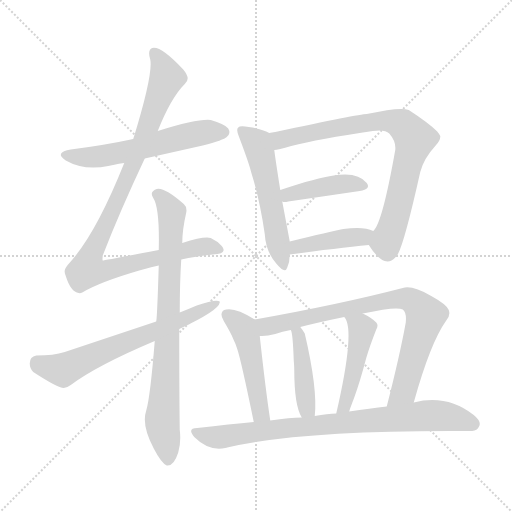
t = 0.00 s
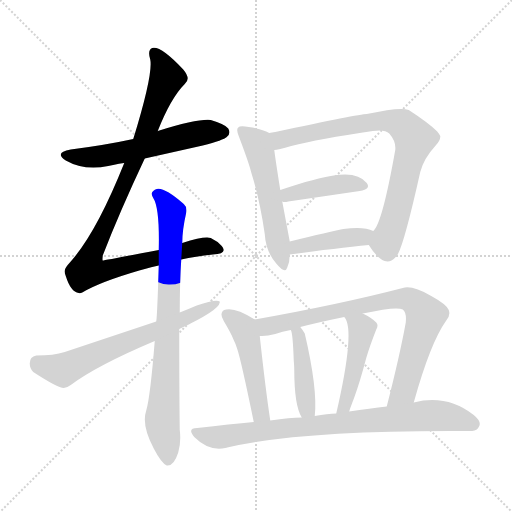
t = 1.98 s
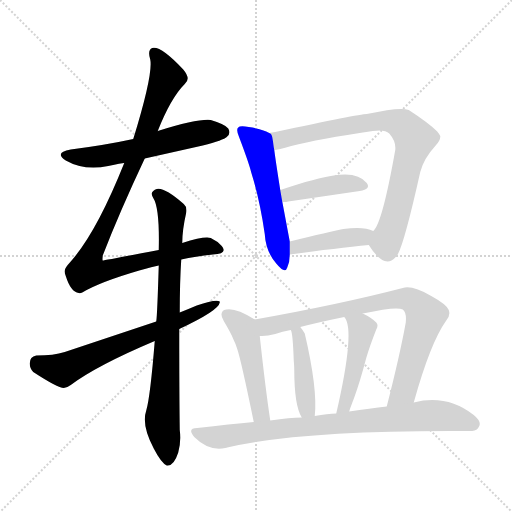
t = 3.97 s
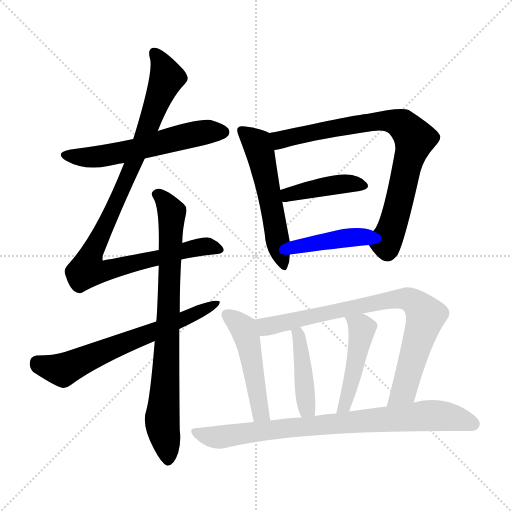
t = 5.95 s
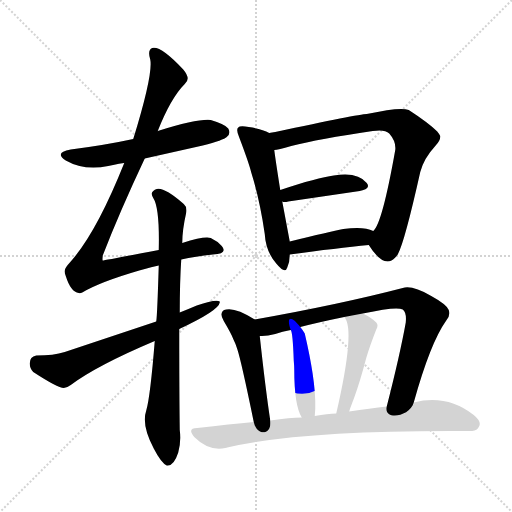
t = 7.93 s
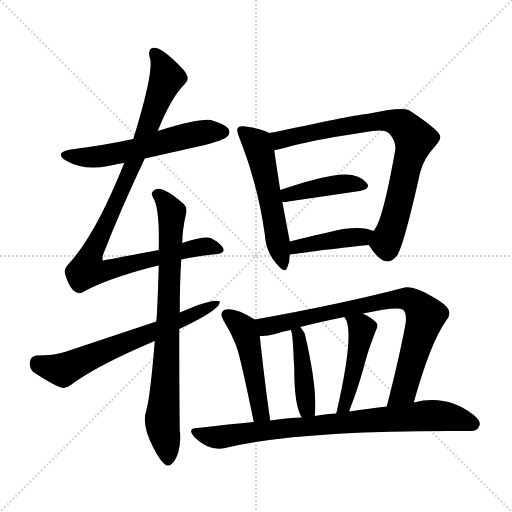
t = 9.92 s

The animated SVG that drew these frames (rendered in a browser with its animation timeline set to each time). Animation: 13 CSS @keyframes rules; one cycle of 9.92 s.

<svg version="1.1" viewBox="0 0 1024 1024" xmlns="http://www.w3.org/2000/svg">
  <g stroke="lightgray" stroke-dasharray="1,1" stroke-width="1" transform="scale(4, 4)">
    <line x1="0" y1="0" x2="256" y2="256"></line>
    <line x1="256" y1="0" x2="0" y2="256"></line>
    <line x1="128" y1="0" x2="128" y2="256"></line>
    <line x1="0" y1="128" x2="256" y2="128"></line>
  </g>
<g transform="scale(1, -1) translate(0, -900)">
   <style type="text/css">
    @keyframes keyframes0 {
      from {
       stroke: blue;
       stroke-dashoffset: 575;
       stroke-width: 128;
       }
       65% {
       animation-timing-function: step-end;
       stroke: blue;
       stroke-dashoffset: 0;
       stroke-width: 128;
       }
       to {
       stroke: black;
       stroke-width: 1024;
       }
       }
       #make-me-a-hanzi-animation-0 {
         animation: keyframes0 0.717936s both;
         animation-delay: 0.000000s;
         animation-timing-function: linear;
       }
    @keyframes keyframes1 {
      from {
       stroke: blue;
       stroke-dashoffset: 994;
       stroke-width: 128;
       }
       76% {
       animation-timing-function: step-end;
       stroke: blue;
       stroke-dashoffset: 0;
       stroke-width: 128;
       }
       to {
       stroke: black;
       stroke-width: 1024;
       }
       }
       #make-me-a-hanzi-animation-1 {
         animation: keyframes1 1.058919s both;
         animation-delay: 0.717936s;
         animation-timing-function: linear;
       }
    @keyframes keyframes2 {
      from {
       stroke: blue;
       stroke-dashoffset: 798;
       stroke-width: 128;
       }
       72% {
       animation-timing-function: step-end;
       stroke: blue;
       stroke-dashoffset: 0;
       stroke-width: 128;
       }
       to {
       stroke: black;
       stroke-width: 1024;
       }
       }
       #make-me-a-hanzi-animation-2 {
         animation: keyframes2 0.899414s both;
         animation-delay: 1.776855s;
         animation-timing-function: linear;
       }
    @keyframes keyframes3 {
      from {
       stroke: blue;
       stroke-dashoffset: 649;
       stroke-width: 128;
       }
       68% {
       animation-timing-function: step-end;
       stroke: blue;
       stroke-dashoffset: 0;
       stroke-width: 128;
       }
       to {
       stroke: black;
       stroke-width: 1024;
       }
       }
       #make-me-a-hanzi-animation-3 {
         animation: keyframes3 0.778158s both;
         animation-delay: 2.676270s;
         animation-timing-function: linear;
       }
    @keyframes keyframes4 {
      from {
       stroke: blue;
       stroke-dashoffset: 544;
       stroke-width: 128;
       }
       64% {
       animation-timing-function: step-end;
       stroke: blue;
       stroke-dashoffset: 0;
       stroke-width: 128;
       }
       to {
       stroke: black;
       stroke-width: 1024;
       }
       }
       #make-me-a-hanzi-animation-4 {
         animation: keyframes4 0.692708s both;
         animation-delay: 3.454427s;
         animation-timing-function: linear;
       }
    @keyframes keyframes5 {
      from {
       stroke: blue;
       stroke-dashoffset: 795;
       stroke-width: 128;
       }
       72% {
       animation-timing-function: step-end;
       stroke: blue;
       stroke-dashoffset: 0;
       stroke-width: 128;
       }
       to {
       stroke: black;
       stroke-width: 1024;
       }
       }
       #make-me-a-hanzi-animation-5 {
         animation: keyframes5 0.896973s both;
         animation-delay: 4.147135s;
         animation-timing-function: linear;
       }
    @keyframes keyframes6 {
      from {
       stroke: blue;
       stroke-dashoffset: 416;
       stroke-width: 128;
       }
       58% {
       animation-timing-function: step-end;
       stroke: blue;
       stroke-dashoffset: 0;
       stroke-width: 128;
       }
       to {
       stroke: black;
       stroke-width: 1024;
       }
       }
       #make-me-a-hanzi-animation-6 {
         animation: keyframes6 0.588542s both;
         animation-delay: 5.044108s;
         animation-timing-function: linear;
       }
    @keyframes keyframes7 {
      from {
       stroke: blue;
       stroke-dashoffset: 415;
       stroke-width: 128;
       }
       57% {
       animation-timing-function: step-end;
       stroke: blue;
       stroke-dashoffset: 0;
       stroke-width: 128;
       }
       to {
       stroke: black;
       stroke-width: 1024;
       }
       }
       #make-me-a-hanzi-animation-7 {
         animation: keyframes7 0.587728s both;
         animation-delay: 5.632650s;
         animation-timing-function: linear;
       }
    @keyframes keyframes8 {
      from {
       stroke: blue;
       stroke-dashoffset: 490;
       stroke-width: 128;
       }
       61% {
       animation-timing-function: step-end;
       stroke: blue;
       stroke-dashoffset: 0;
       stroke-width: 128;
       }
       to {
       stroke: black;
       stroke-width: 1024;
       }
       }
       #make-me-a-hanzi-animation-8 {
         animation: keyframes8 0.648763s both;
         animation-delay: 6.220378s;
         animation-timing-function: linear;
       }
    @keyframes keyframes9 {
      from {
       stroke: blue;
       stroke-dashoffset: 805;
       stroke-width: 128;
       }
       72% {
       animation-timing-function: step-end;
       stroke: blue;
       stroke-dashoffset: 0;
       stroke-width: 128;
       }
       to {
       stroke: black;
       stroke-width: 1024;
       }
       }
       #make-me-a-hanzi-animation-9 {
         animation: keyframes9 0.905111s both;
         animation-delay: 6.869141s;
         animation-timing-function: linear;
       }
    @keyframes keyframes10 {
      from {
       stroke: blue;
       stroke-dashoffset: 429;
       stroke-width: 128;
       }
       58% {
       animation-timing-function: step-end;
       stroke: blue;
       stroke-dashoffset: 0;
       stroke-width: 128;
       }
       to {
       stroke: black;
       stroke-width: 1024;
       }
       }
       #make-me-a-hanzi-animation-10 {
         animation: keyframes10 0.599121s both;
         animation-delay: 7.774251s;
         animation-timing-function: linear;
       }
    @keyframes keyframes11 {
      from {
       stroke: blue;
       stroke-dashoffset: 464;
       stroke-width: 128;
       }
       60% {
       animation-timing-function: step-end;
       stroke: blue;
       stroke-dashoffset: 0;
       stroke-width: 128;
       }
       to {
       stroke: black;
       stroke-width: 1024;
       }
       }
       #make-me-a-hanzi-animation-11 {
         animation: keyframes11 0.627604s both;
         animation-delay: 8.373372s;
         animation-timing-function: linear;
       }
    @keyframes keyframes12 {
      from {
       stroke: blue;
       stroke-dashoffset: 815;
       stroke-width: 128;
       }
       73% {
       animation-timing-function: step-end;
       stroke: blue;
       stroke-dashoffset: 0;
       stroke-width: 128;
       }
       to {
       stroke: black;
       stroke-width: 1024;
       }
       }
       #make-me-a-hanzi-animation-12 {
         animation: keyframes12 0.913249s both;
         animation-delay: 9.000977s;
         animation-timing-function: linear;
       }
</style>
<path d="M 289.5 583.0 L 405.5 609.0 Q 447.5 620.0 453.5 626.0 Q 462.5 633.0 456.5 643.0 Q 451.5 651.0 421.5 660.0 Q 396.5 663.0 315.5 638.0 L 266.5 622.0 Q 211.5 610.0 141.5 601.0 Q 107.5 595.0 131.5 579.0 Q 168.5 558.0 216.5 568.0 Q 243.5 574.0 248.5 574.0 L 289.5 583.0 Z" fill="lightgray"></path> 
<path d="M 362.5 381.0 Q 390.5 387.0 425.5 391.0 Q 456.5 392.0 443.5 408.0 Q 434.5 418.0 421.5 424.0 Q 408.5 428.0 364.5 414.0 L 317.5 400.0 Q 207.5 379.0 205.5 379.0 Q 204.5 379.0 205.5 389.0 Q 239.5 477.0 289.5 583.0 L 315.5 638.0 Q 341.5 704.0 369.5 732.0 Q 382.5 742.0 366.5 761.0 Q 321.5 809.0 304.5 804.0 Q 294.5 800.0 300.5 781.0 Q 306.5 752.0 266.5 622.0 L 248.5 574.0 Q 193.5 436.0 141.5 377.0 Q 129.5 364.0 129.5 359.0 Q 128.5 355.0 131.5 348.0 Q 141.5 316.0 157.5 314.0 Q 160.5 313.0 164.5 315.0 Q 199.5 336.0 278.5 359.0 Q 306.5 367.0 317.5 369.0 L 362.5 381.0 Z" fill="lightgray"></path> 
<path d="M 309.5 218.0 Q 300.5 106.0 292.5 79.0 Q 282.5 50.0 307.5 3.0 Q 322.5 -26.0 333.5 -31.0 Q 347.5 -33.0 356.5 -5.0 Q 362.5 16.0 359.5 40.0 Q 358.5 110.0 358.5 242.0 L 359.5 275.0 Q 359.5 336.0 362.5 381.0 L 364.5 414.0 Q 364.5 440.0 372.5 475.0 Q 374.5 486.0 367.5 492.0 Q 328.5 526.0 313.5 522.0 Q 309.5 521.0 306.5 518.0 Q 300.5 514.0 306.5 504.0 Q 319.5 484.0 317.5 400.0 L 317.5 369.0 Q 314.5 270.0 312.5 257.0 L 309.5 218.0 Z" fill="lightgray"></path> 
<path d="M 358.5 242.0 Q 437.5 279.0 439.5 295.0 L 439.5 297.0 Q 431.5 302.0 393.5 289.0 Q 379.5 283.0 359.5 275.0 L 312.5 257.0 L 129.5 196.0 Q 107.5 189.0 72.5 189.0 Q 59.5 187.0 59.5 173.0 Q 59.5 163.0 66.5 156.0 Q 115.5 124.0 127.5 124.0 Q 133.5 124.0 141.5 130.0 Q 193.5 169.0 309.5 218.0 L 358.5 242.0 Z" fill="lightgray"></path> 
<path d="M 538.5 634.0 Q 524.5 642.0 497.5 646.0 Q 479.5 649.0 476.5 645.0 Q 471.5 641.0 478.5 625.0 Q 497.5 575.0 502.5 555.0 Q 519.5 501.0 529.5 432.0 Q 531.5 397.0 552.5 373.0 Q 570.5 351.0 574.5 365.0 Q 579.5 376.0 579.5 391.0 L 579.5 417.0 L 564.5 497.0 L 560.5 520.0 Q 551.5 577.0 548.5 600.0 C 544.5 630.0 544.5 631.0 538.5 634.0 Z" fill="lightgray"></path> 
<path d="M 733.5 672.0 Q 717.5 672.0 550.5 636.0 Q 543.5 635.0 538.5 634.0 C 508.5 629.0 519.5 594.0 548.5 600.0 Q 555.5 600.0 582.5 608.0 Q 637.5 622.0 745.5 638.0 Q 769.5 642.0 778.5 633.0 Q 792.5 617.0 790.5 600.0 Q 764.5 453.0 746.5 438.0 C 733.5 416.0 733.5 416.0 737.5 410.0 Q 768.5 361.0 790.5 385.0 Q 792.5 387.0 795.5 391.0 Q 809.5 417.0 840.5 556.0 Q 847.5 583.0 870.5 608.0 Q 881.5 620.0 880.5 628.0 Q 878.5 632.0 874.5 637.0 Q 857.5 654.0 817.5 680.0 Q 801.5 687.0 733.5 672.0 Z" fill="lightgray"></path> 
<path d="M 564.5 497.0 Q 568.5 495.0 576.5 497.0 L 719.5 518.0 Q 742.5 522.0 733.5 534.0 Q 715.5 557.0 667.5 549.0 Q 635.5 545.0 560.5 520.0 C 532.5 511.0 534.5 502.0 564.5 497.0 Z" fill="lightgray"></path> 
<path d="M 579.5 391.0 Q 675.5 404.0 737.5 410.0 C 767.5 413.0 773.5 426.0 746.5 438.0 Q 727.5 448.0 686.5 442.0 Q 660.5 437.0 579.5 417.0 C 550.5 410.0 549.5 387.0 579.5 391.0 Z" fill="lightgray"></path> 
<path d="M 509.5 261.0 Q 471.5 285.0 452.5 281.0 Q 447.5 281.0 445.5 278.0 Q 439.5 271.0 447.5 258.0 Q 463.5 231.0 466.5 222.0 Q 471.5 212.0 474.5 202.0 Q 482.5 178.0 507.5 56.0 C 513.5 27.0 544.5 29.0 540.5 59.0 Q 530.5 126.0 519.5 228.0 C 516.5 257.0 516.5 257.0 509.5 261.0 Z" fill="lightgray"></path> 
<path d="M 827.5 95.0 Q 860.5 214.0 892.5 259.0 Q 901.5 269.0 897.5 280.0 Q 893.5 291.0 862.5 308.0 Q 824.5 330.0 805.5 324.0 Q 678.5 291.0 509.5 261.0 C 479.5 256.0 489.5 226.0 519.5 228.0 Q 532.5 227.0 550.5 232.0 Q 564.5 237.0 581.5 240.0 L 600.5 246.0 Q 639.5 256.0 688.5 266.0 L 725.5 273.0 Q 793.5 288.0 805.5 281.0 Q 813.5 275.0 811.5 255.0 Q 800.5 193.0 773.5 87.0 C 766.5 58.0 819.5 66.0 827.5 95.0 Z" fill="lightgray"></path> 
<path d="M 629.5 68.0 Q 635.5 122.0 609.5 233.0 Q 605.5 240.0 600.5 246.0 C 582.5 270.0 571.5 268.0 581.5 240.0 Q 585.5 236.0 587.5 179.0 Q 588.5 167.0 588.5 161.0 Q 588.5 89.0 603.5 65.0 C 617.5 39.0 626.5 38.0 629.5 68.0 Z" fill="lightgray"></path> 
<path d="M 698.5 77.0 Q 698.5 79.0 708.5 105.0 Q 719.5 135.0 732.5 184.0 Q 739.5 208.0 752.5 241.0 Q 757.5 250.0 752.5 255.0 Q 742.5 265.0 725.5 273.0 C 698.5 286.0 672.5 291.0 688.5 266.0 Q 711.5 242.0 672.5 73.0 C 665.5 44.0 689.5 48.0 698.5 77.0 Z" fill="lightgray"></path> 
<path d="M 507.5 56.0 Q 461.5 52.0 394.5 44.0 Q 373.5 44.0 388.5 26.0 Q 417.5 -3.0 450.5 4.0 Q 453.5 5.0 454.5 5.0 Q 595.5 38.0 900.5 38.0 L 944.5 38.0 Q 954.5 39.0 957.5 46.0 Q 964.5 56.0 947.5 70.0 Q 893.5 112.0 827.5 95.0 L 773.5 87.0 Q 740.5 83.0 698.5 77.0 L 672.5 73.0 Q 655.5 73.0 629.5 68.0 L 603.5 65.0 Q 580.5 65.0 540.5 59.0 L 507.5 56.0 Z" fill="lightgray"></path> 
      <clipPath id="make-me-a-hanzi-clip-0">
      <path d="M 289.5 583.0 L 405.5 609.0 Q 447.5 620.0 453.5 626.0 Q 462.5 633.0 456.5 643.0 Q 451.5 651.0 421.5 660.0 Q 396.5 663.0 315.5 638.0 L 266.5 622.0 Q 211.5 610.0 141.5 601.0 Q 107.5 595.0 131.5 579.0 Q 168.5 558.0 216.5 568.0 Q 243.5 574.0 248.5 574.0 L 289.5 583.0 Z" fill="lightgray"></path>
      </clipPath>
      <path clip-path="url(#make-me-a-hanzi-clip-0)" d="M 134.5 591.0 L 192.5 586.0 L 387.5 632.0 L 447.5 636.0 " fill="none" id="make-me-a-hanzi-animation-0" stroke-dasharray="447 894" stroke-linecap="round"></path>

      <clipPath id="make-me-a-hanzi-clip-1">
      <path d="M 362.5 381.0 Q 390.5 387.0 425.5 391.0 Q 456.5 392.0 443.5 408.0 Q 434.5 418.0 421.5 424.0 Q 408.5 428.0 364.5 414.0 L 317.5 400.0 Q 207.5 379.0 205.5 379.0 Q 204.5 379.0 205.5 389.0 Q 239.5 477.0 289.5 583.0 L 315.5 638.0 Q 341.5 704.0 369.5 732.0 Q 382.5 742.0 366.5 761.0 Q 321.5 809.0 304.5 804.0 Q 294.5 800.0 300.5 781.0 Q 306.5 752.0 266.5 622.0 L 248.5 574.0 Q 193.5 436.0 141.5 377.0 Q 129.5 364.0 129.5 359.0 Q 128.5 355.0 131.5 348.0 Q 141.5 316.0 157.5 314.0 Q 160.5 313.0 164.5 315.0 Q 199.5 336.0 278.5 359.0 Q 306.5 367.0 317.5 369.0 L 362.5 381.0 Z" fill="lightgray"></path>
      </clipPath>
      <path clip-path="url(#make-me-a-hanzi-clip-1)" d="M 308.5 795.0 L 334.5 746.0 L 271.5 582.0 L 184.5 397.0 L 175.5 371.0 L 177.5 359.0 L 214.5 359.0 L 408.5 407.0 L 433.5 400.0 " fill="none" id="make-me-a-hanzi-animation-1" stroke-dasharray="866 1732" stroke-linecap="round"></path>

      <clipPath id="make-me-a-hanzi-clip-2">
      <path d="M 309.5 218.0 Q 300.5 106.0 292.5 79.0 Q 282.5 50.0 307.5 3.0 Q 322.5 -26.0 333.5 -31.0 Q 347.5 -33.0 356.5 -5.0 Q 362.5 16.0 359.5 40.0 Q 358.5 110.0 358.5 242.0 L 359.5 275.0 Q 359.5 336.0 362.5 381.0 L 364.5 414.0 Q 364.5 440.0 372.5 475.0 Q 374.5 486.0 367.5 492.0 Q 328.5 526.0 313.5 522.0 Q 309.5 521.0 306.5 518.0 Q 300.5 514.0 306.5 504.0 Q 319.5 484.0 317.5 400.0 L 317.5 369.0 Q 314.5 270.0 312.5 257.0 L 309.5 218.0 Z" fill="lightgray"></path>
      </clipPath>
      <path clip-path="url(#make-me-a-hanzi-clip-2)" d="M 315.5 511.0 L 343.5 476.0 L 324.5 66.0 L 335.5 -20.0 " fill="none" id="make-me-a-hanzi-animation-2" stroke-dasharray="670 1340" stroke-linecap="round"></path>

      <clipPath id="make-me-a-hanzi-clip-3">
      <path d="M 358.5 242.0 Q 437.5 279.0 439.5 295.0 L 439.5 297.0 Q 431.5 302.0 393.5 289.0 Q 379.5 283.0 359.5 275.0 L 312.5 257.0 L 129.5 196.0 Q 107.5 189.0 72.5 189.0 Q 59.5 187.0 59.5 173.0 Q 59.5 163.0 66.5 156.0 Q 115.5 124.0 127.5 124.0 Q 133.5 124.0 141.5 130.0 Q 193.5 169.0 309.5 218.0 L 358.5 242.0 Z" fill="lightgray"></path>
      </clipPath>
      <path clip-path="url(#make-me-a-hanzi-clip-3)" d="M 73.5 175.0 L 86.5 167.0 L 125.5 160.0 L 382.5 268.0 L 434.5 296.0 " fill="none" id="make-me-a-hanzi-animation-3" stroke-dasharray="521 1042" stroke-linecap="round"></path>

      <clipPath id="make-me-a-hanzi-clip-4">
      <path d="M 538.5 634.0 Q 524.5 642.0 497.5 646.0 Q 479.5 649.0 476.5 645.0 Q 471.5 641.0 478.5 625.0 Q 497.5 575.0 502.5 555.0 Q 519.5 501.0 529.5 432.0 Q 531.5 397.0 552.5 373.0 Q 570.5 351.0 574.5 365.0 Q 579.5 376.0 579.5 391.0 L 579.5 417.0 L 564.5 497.0 L 560.5 520.0 Q 551.5 577.0 548.5 600.0 C 544.5 630.0 544.5 631.0 538.5 634.0 Z" fill="lightgray"></path>
      </clipPath>
      <path clip-path="url(#make-me-a-hanzi-clip-4)" d="M 482.5 640.0 L 514.5 613.0 L 519.5 598.0 L 564.5 372.0 " fill="none" id="make-me-a-hanzi-animation-4" stroke-dasharray="416 832" stroke-linecap="round"></path>

      <clipPath id="make-me-a-hanzi-clip-5">
      <path d="M 733.5 672.0 Q 717.5 672.0 550.5 636.0 Q 543.5 635.0 538.5 634.0 C 508.5 629.0 519.5 594.0 548.5 600.0 Q 555.5 600.0 582.5 608.0 Q 637.5 622.0 745.5 638.0 Q 769.5 642.0 778.5 633.0 Q 792.5 617.0 790.5 600.0 Q 764.5 453.0 746.5 438.0 C 733.5 416.0 733.5 416.0 737.5 410.0 Q 768.5 361.0 790.5 385.0 Q 792.5 387.0 795.5 391.0 Q 809.5 417.0 840.5 556.0 Q 847.5 583.0 870.5 608.0 Q 881.5 620.0 880.5 628.0 Q 878.5 632.0 874.5 637.0 Q 857.5 654.0 817.5 680.0 Q 801.5 687.0 733.5 672.0 Z" fill="lightgray"></path>
      </clipPath>
      <path clip-path="url(#make-me-a-hanzi-clip-5)" d="M 545.5 630.0 L 560.5 621.0 L 768.5 659.0 L 796.5 655.0 L 819.5 637.0 L 829.5 622.0 L 791.5 468.0 L 771.5 415.0 L 774.5 396.0 " fill="none" id="make-me-a-hanzi-animation-5" stroke-dasharray="667 1334" stroke-linecap="round"></path>

      <clipPath id="make-me-a-hanzi-clip-6">
      <path d="M 564.5 497.0 Q 568.5 495.0 576.5 497.0 L 719.5 518.0 Q 742.5 522.0 733.5 534.0 Q 715.5 557.0 667.5 549.0 Q 635.5 545.0 560.5 520.0 C 532.5 511.0 534.5 502.0 564.5 497.0 Z" fill="lightgray"></path>
      </clipPath>
      <path clip-path="url(#make-me-a-hanzi-clip-6)" d="M 570.5 504.0 L 577.5 512.0 L 678.5 532.0 L 724.5 528.0 " fill="none" id="make-me-a-hanzi-animation-6" stroke-dasharray="288 576" stroke-linecap="round"></path>

      <clipPath id="make-me-a-hanzi-clip-7">
      <path d="M 579.5 391.0 Q 675.5 404.0 737.5 410.0 C 767.5 413.0 773.5 426.0 746.5 438.0 Q 727.5 448.0 686.5 442.0 Q 660.5 437.0 579.5 417.0 C 550.5 410.0 549.5 387.0 579.5 391.0 Z" fill="lightgray"></path>
      </clipPath>
      <path clip-path="url(#make-me-a-hanzi-clip-7)" d="M 588.5 398.0 L 594.5 409.0 L 724.5 426.0 L 738.5 433.0 " fill="none" id="make-me-a-hanzi-animation-7" stroke-dasharray="287 574" stroke-linecap="round"></path>

      <clipPath id="make-me-a-hanzi-clip-8">
      <path d="M 509.5 261.0 Q 471.5 285.0 452.5 281.0 Q 447.5 281.0 445.5 278.0 Q 439.5 271.0 447.5 258.0 Q 463.5 231.0 466.5 222.0 Q 471.5 212.0 474.5 202.0 Q 482.5 178.0 507.5 56.0 C 513.5 27.0 544.5 29.0 540.5 59.0 Q 530.5 126.0 519.5 228.0 C 516.5 257.0 516.5 257.0 509.5 261.0 Z" fill="lightgray"></path>
      </clipPath>
      <path clip-path="url(#make-me-a-hanzi-clip-8)" d="M 452.5 271.0 L 486.5 245.0 L 500.5 198.0 L 516.5 93.0 L 522.5 73.0 L 534.5 64.0 " fill="none" id="make-me-a-hanzi-animation-8" stroke-dasharray="362 724" stroke-linecap="round"></path>

      <clipPath id="make-me-a-hanzi-clip-9">
      <path d="M 827.5 95.0 Q 860.5 214.0 892.5 259.0 Q 901.5 269.0 897.5 280.0 Q 893.5 291.0 862.5 308.0 Q 824.5 330.0 805.5 324.0 Q 678.5 291.0 509.5 261.0 C 479.5 256.0 489.5 226.0 519.5 228.0 Q 532.5 227.0 550.5 232.0 Q 564.5 237.0 581.5 240.0 L 600.5 246.0 Q 639.5 256.0 688.5 266.0 L 725.5 273.0 Q 793.5 288.0 805.5 281.0 Q 813.5 275.0 811.5 255.0 Q 800.5 193.0 773.5 87.0 C 766.5 58.0 819.5 66.0 827.5 95.0 Z" fill="lightgray"></path>
      </clipPath>
      <path clip-path="url(#make-me-a-hanzi-clip-9)" d="M 519.5 258.0 L 532.5 247.0 L 775.5 300.0 L 813.5 303.0 L 827.5 296.0 L 851.5 269.0 L 807.5 118.0 L 779.5 96.0 " fill="none" id="make-me-a-hanzi-animation-9" stroke-dasharray="677 1354" stroke-linecap="round"></path>

      <clipPath id="make-me-a-hanzi-clip-10">
      <path d="M 629.5 68.0 Q 635.5 122.0 609.5 233.0 Q 605.5 240.0 600.5 246.0 C 582.5 270.0 571.5 268.0 581.5 240.0 Q 585.5 236.0 587.5 179.0 Q 588.5 167.0 588.5 161.0 Q 588.5 89.0 603.5 65.0 C 617.5 39.0 626.5 38.0 629.5 68.0 Z" fill="lightgray"></path>
      </clipPath>
      <path clip-path="url(#make-me-a-hanzi-clip-10)" d="M 587.5 239.0 L 600.5 221.0 L 610.5 104.0 L 613.5 84.0 L 622.5 74.0 " fill="none" id="make-me-a-hanzi-animation-10" stroke-dasharray="301 602" stroke-linecap="round"></path>

      <clipPath id="make-me-a-hanzi-clip-11">
      <path d="M 698.5 77.0 Q 698.5 79.0 708.5 105.0 Q 719.5 135.0 732.5 184.0 Q 739.5 208.0 752.5 241.0 Q 757.5 250.0 752.5 255.0 Q 742.5 265.0 725.5 273.0 C 698.5 286.0 672.5 291.0 688.5 266.0 Q 711.5 242.0 672.5 73.0 C 665.5 44.0 689.5 48.0 698.5 77.0 Z" fill="lightgray"></path>
      </clipPath>
      <path clip-path="url(#make-me-a-hanzi-clip-11)" d="M 694.5 267.0 L 724.5 242.0 L 693.5 99.0 L 687.5 88.0 L 677.5 85.0 " fill="none" id="make-me-a-hanzi-animation-11" stroke-dasharray="336 672" stroke-linecap="round"></path>

      <clipPath id="make-me-a-hanzi-clip-12">
      <path d="M 507.5 56.0 Q 461.5 52.0 394.5 44.0 Q 373.5 44.0 388.5 26.0 Q 417.5 -3.0 450.5 4.0 Q 453.5 5.0 454.5 5.0 Q 595.5 38.0 900.5 38.0 L 944.5 38.0 Q 954.5 39.0 957.5 46.0 Q 964.5 56.0 947.5 70.0 Q 893.5 112.0 827.5 95.0 L 773.5 87.0 Q 740.5 83.0 698.5 77.0 L 672.5 73.0 Q 655.5 73.0 629.5 68.0 L 603.5 65.0 Q 580.5 65.0 540.5 59.0 L 507.5 56.0 Z" fill="lightgray"></path>
      </clipPath>
      <path clip-path="url(#make-me-a-hanzi-clip-12)" d="M 390.5 35.0 L 441.5 26.0 L 552.5 42.0 L 854.5 69.0 L 902.5 66.0 L 944.5 53.0 " fill="none" id="make-me-a-hanzi-animation-12" stroke-dasharray="687 1374" stroke-linecap="round"></path>

</g>
</svg>
